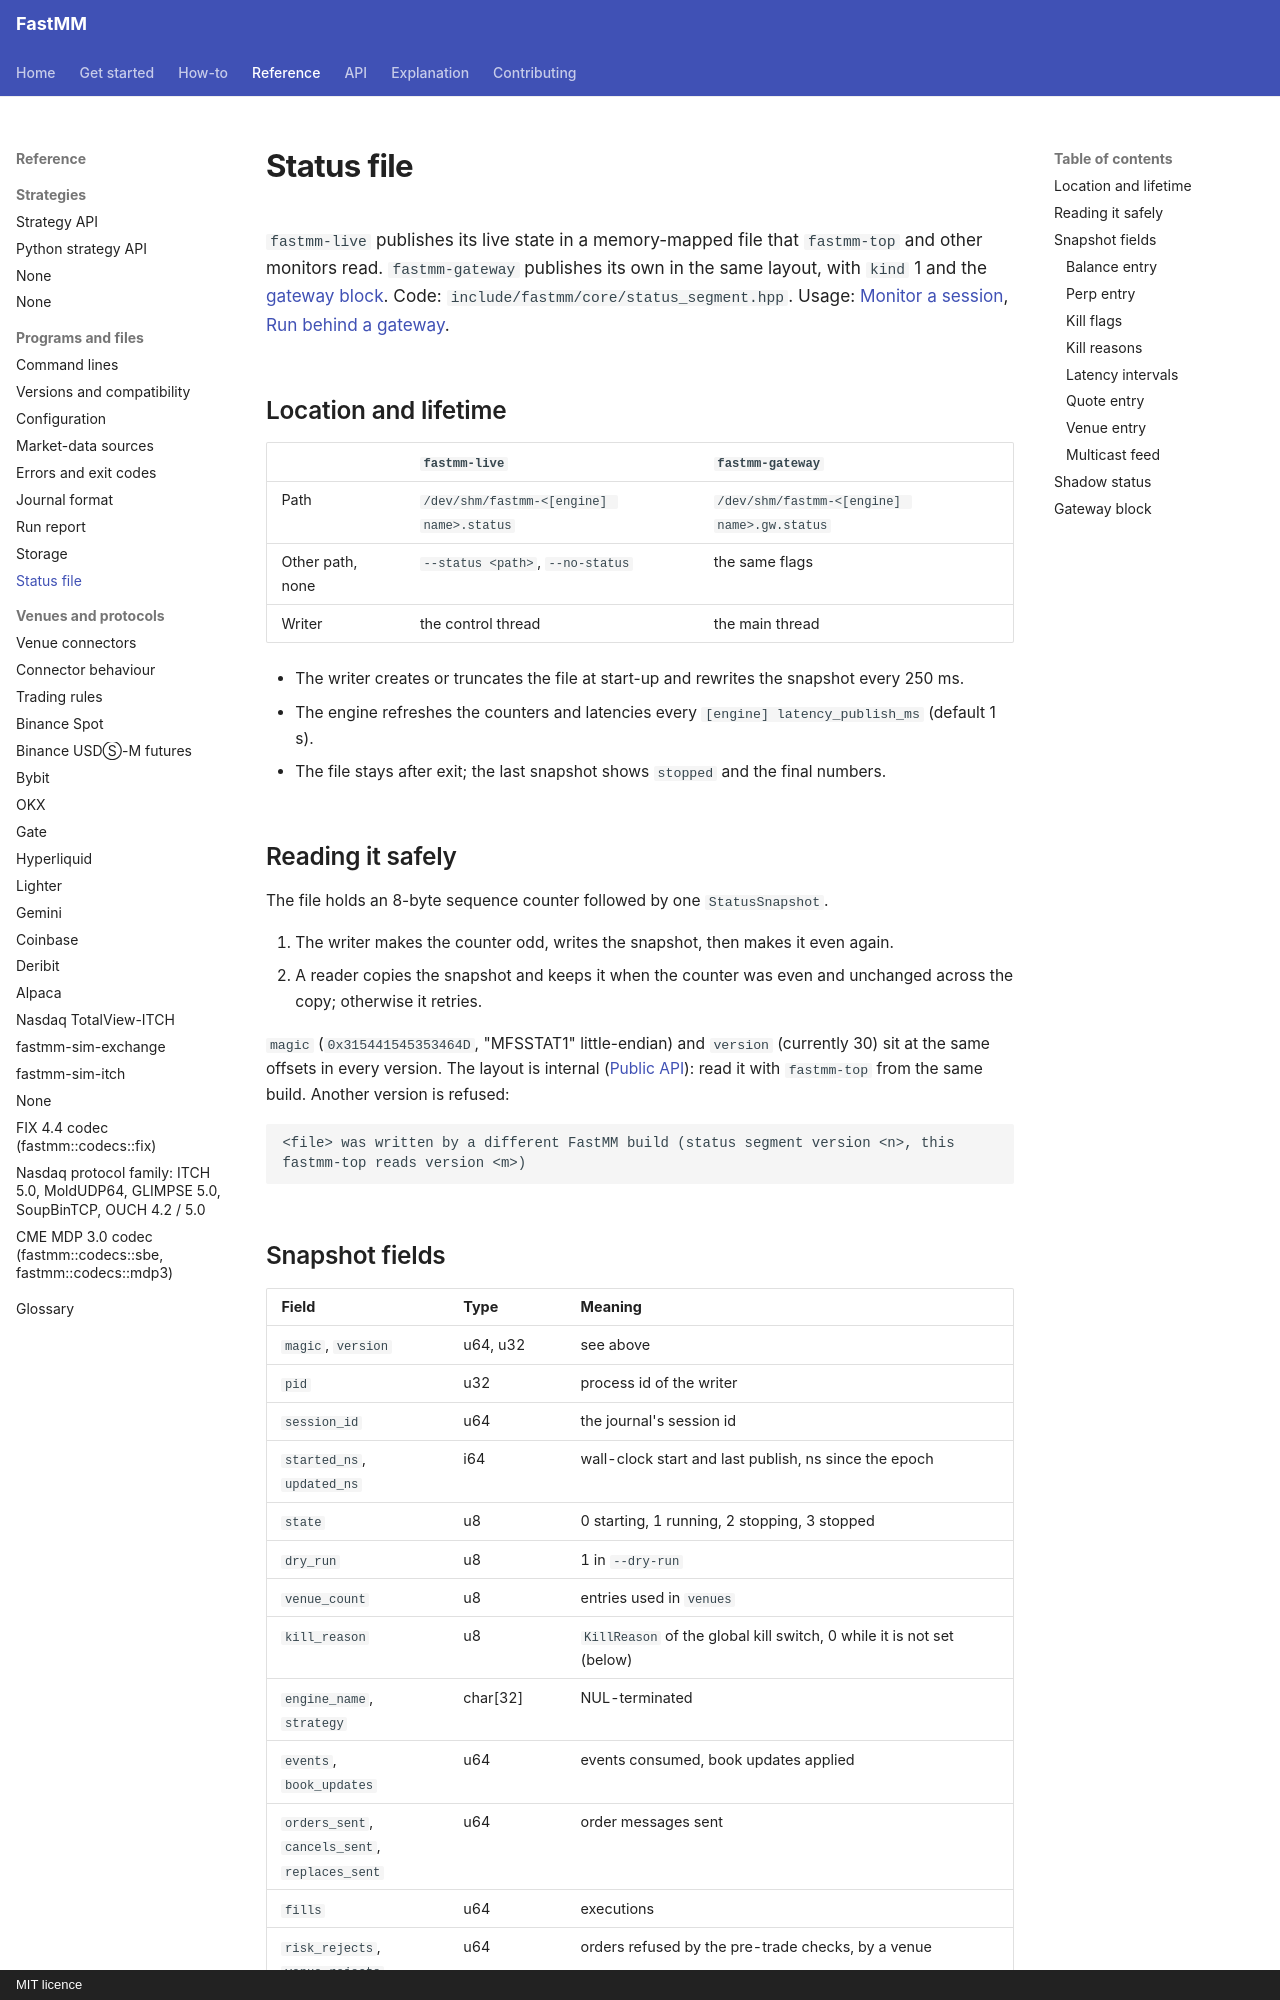

repository: ziyangliu-666/FastMM · page: reference/status-file/index.html · generator: mkdocs · copyright: MIT licence

# Status file

`fastmm-live` publishes its live state in a memory-mapped file that `fastmm-top` and other monitors read. `fastmm-gateway` publishes its own in the same layout, with `kind` 1 and the [gateway block](#gateway-block). Code: `include/fastmm/core/status_segment.hpp`. Usage: [Monitor a session](../how-to/operations/monitor-with-fastmm-top.md), [Run behind a gateway](../how-to/operations/run-behind-a-gateway.md#monitor).

## Location and lifetime

| | `fastmm-live` | `fastmm-gateway` |
|---|---|---|
| Path | `/dev/shm/fastmm-<[engine] name>.status` | `/dev/shm/fastmm-<[engine] name>.gw.status` |
| Other path, none | `--status <path>`, `--no-status` | the same flags |
| Writer | the control thread | the main thread |

- The writer creates or truncates the file at start-up and rewrites the snapshot every 250 ms.
- The engine refreshes the counters and latencies every `[engine] latency_publish_ms` (default 1 s).
- The file stays after exit; the last snapshot shows `stopped` and the final numbers.

## Reading it safely

The file holds an 8-byte sequence counter followed by one `StatusSnapshot`.

1. The writer makes the counter odd, writes the snapshot, then makes it even again.
2. A reader copies the snapshot and keeps it when the counter was even and unchanged across the copy; otherwise it retries.

`magic` (`0x315441545353464D`, "MFSSTAT1" little-endian) and `version` (currently 30) sit at the same offsets in every version. The layout is internal ([Public API](public-api.md)): read it with `fastmm-top` from the same build. Another version is refused:

```text
<file> was written by a different FastMM build (status segment version <n>, this fastmm-top reads version <m>)
```
